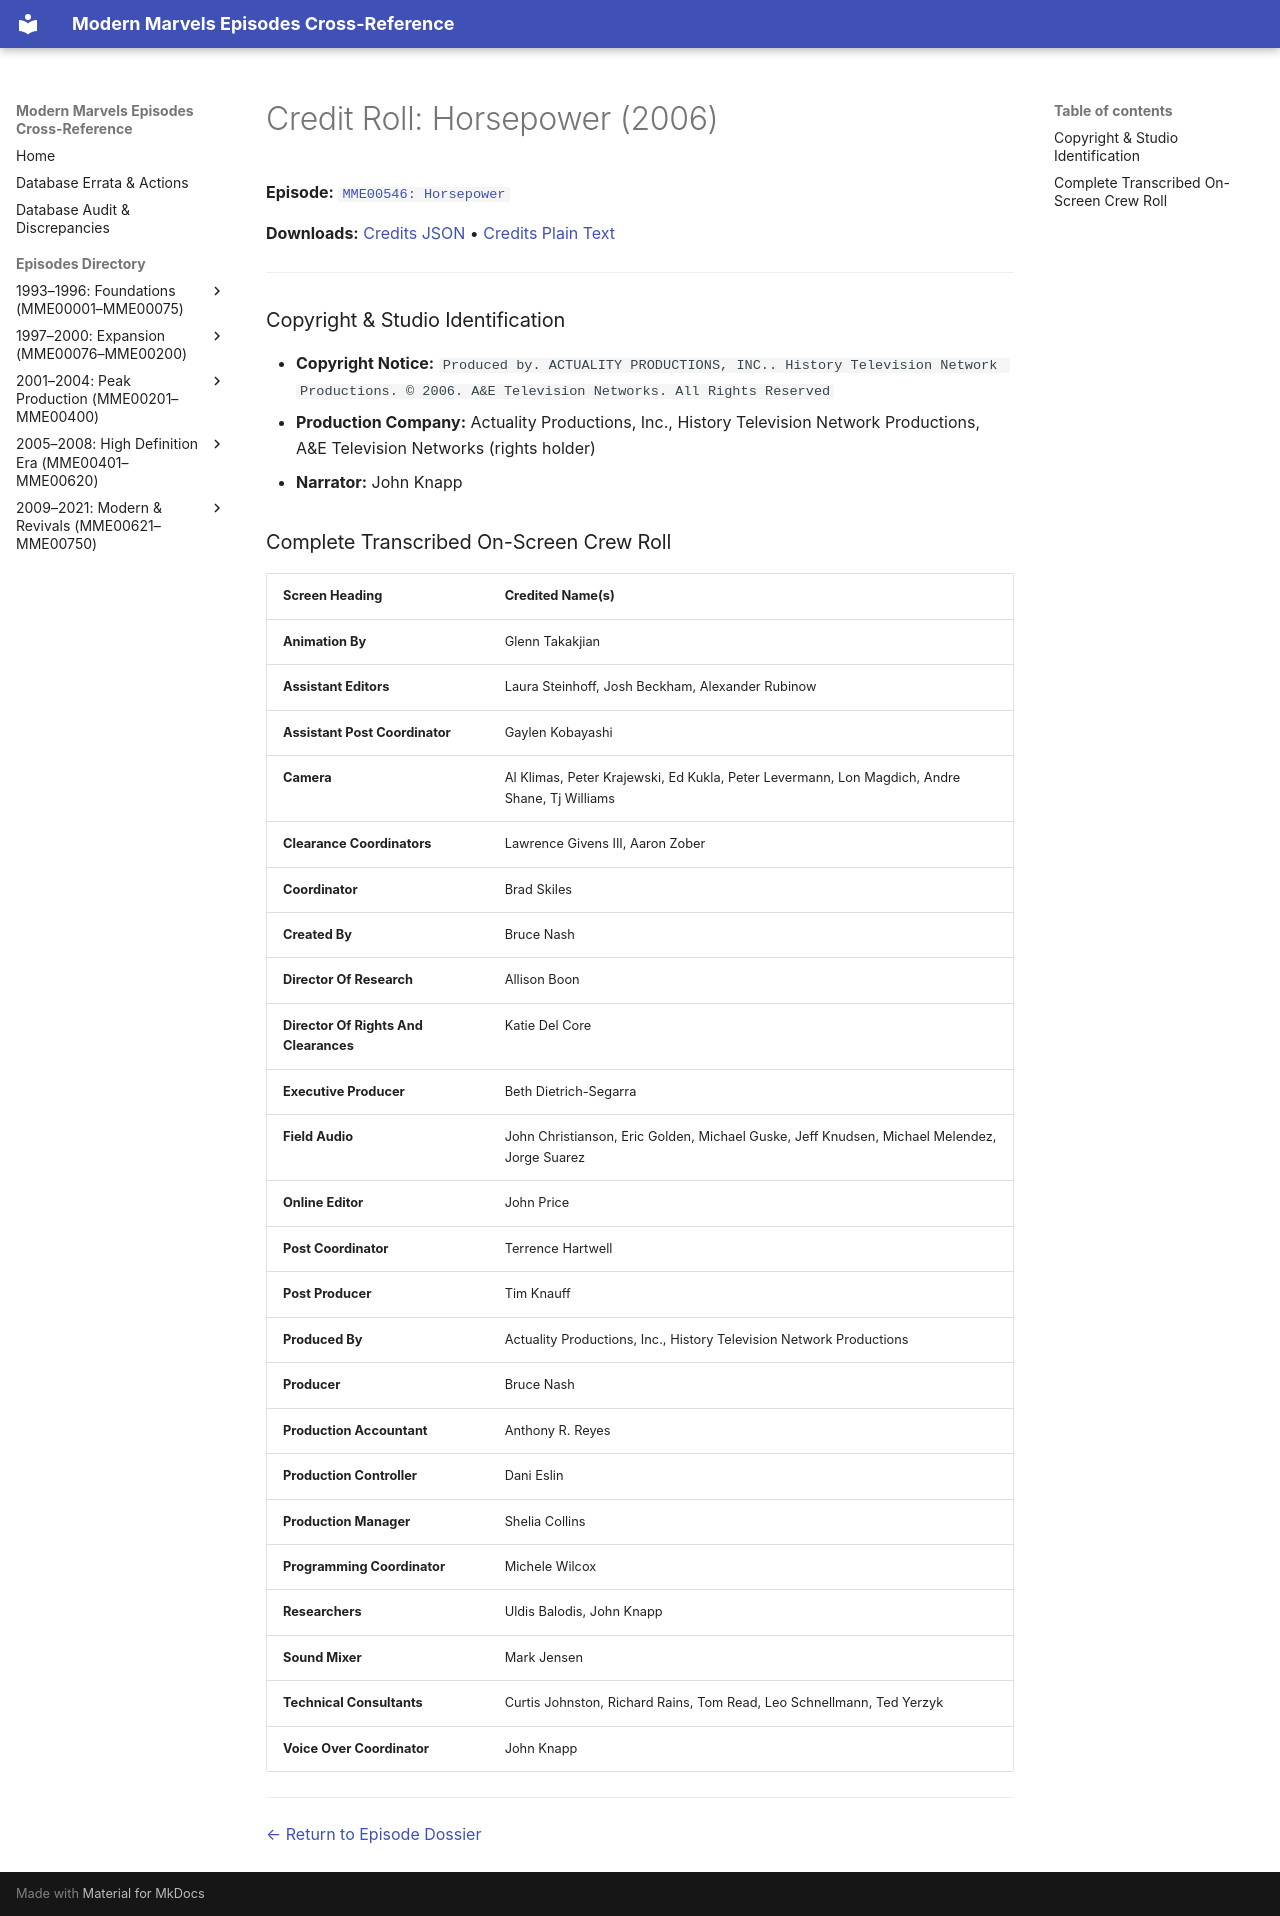

repository: ModernMarvelsFan/ModernMarvels · page: credits/MME00546-credits/index.html · generator: mkdocs

# Credit Roll: Horsepower (2006)
**Episode:** [`MME00546: Horsepower`](../episodes/MME00546.md)

**Downloads:** [Credits JSON](json/MME00546-credits.json) • [Credits Plain Text](txt/MME00546-credits.txt)

---

### Copyright & Studio Identification
* **Copyright Notice:** `Produced by. ACTUALITY PRODUCTIONS, INC.. History Television Network Productions. © 2006. A&E Television Networks. All Rights Reserved`
* **Production Company:** Actuality Productions, Inc., History Television Network Productions, A&E Television Networks (rights holder)
* **Narrator:** John Knapp

### Complete Transcribed On-Screen Crew Roll

| Screen Heading | Credited Name(s) |
| :--- | :--- |
| **Animation By** | Glenn Takakjian |
| **Assistant Editors** | Laura Steinhoff, Josh Beckham, Alexander Rubinow |
| **Assistant Post Coordinator** | Gaylen Kobayashi |
| **Camera** | Al Klimas, Peter Krajewski, Ed Kukla, Peter Levermann, Lon Magdich, Andre Shane, Tj Williams |
| **Clearance Coordinators** | Lawrence Givens III, Aaron Zober |
| **Coordinator** | Brad Skiles |
| **Created By** | Bruce Nash |
| **Director Of Research** | Allison Boon |
| **Director Of Rights And Clearances** | Katie Del Core |
| **Executive Producer** | Beth Dietrich-Segarra |
| **Field Audio** | John Christianson, Eric Golden, Michael Guske, Jeff Knudsen, Michael Melendez, Jorge Suarez |
| **Online Editor** | John Price |
| **Post Coordinator** | Terrence Hartwell |
| **Post Producer** | Tim Knauff |
| **Produced By** | Actuality Productions, Inc., History Television Network Productions |
| **Producer** | Bruce Nash |
| **Production Accountant** | Anthony R. Reyes |
| **Production Controller** | Dani Eslin |
| **Production Manager** | Shelia Collins |
| **Programming Coordinator** | Michele Wilcox |
| **Researchers** | Uldis Balodis, John Knapp |
| **Sound Mixer** | Mark Jensen |
| **Technical Consultants** | Curtis Johnston, Richard Rains, Tom Read, Leo Schnellmann, Ted Yerzyk |
| **Voice Over Coordinator** | John Knapp |

---
[← Return to Episode Dossier](../episodes/MME00546.md)
